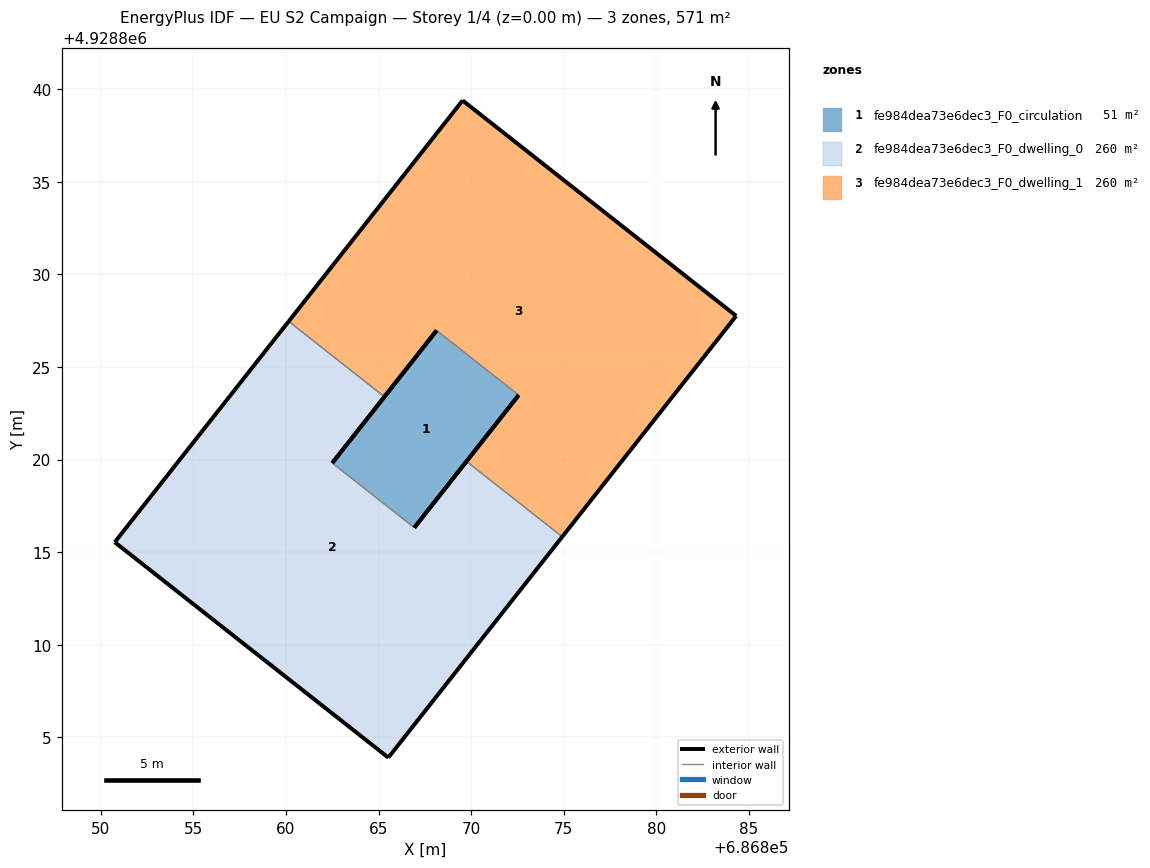
=== STOREY PLAN SPEC (per zone: floor XY polygon, exterior-wall plan segments, windows/doors) ===
zone 1: fe984dea73e6dec3_F0_circulation  (51.4 m²)
  floor: (686866.93, 4928816.33) (686872.57, 4928823.49) (686868.14, 4928826.98) (686862.50, 4928819.82)
  exterior wall: (686862.50, 4928819.82) – (686868.14, 4928826.98)  [9.1 m]
  exterior wall: (686872.57, 4928823.49) – (686866.93, 4928816.33)  [9.1 m]
  interior walls: 2
zone 2: fe984dea73e6dec3_F0_dwelling_0  (260.0 m²)
  floor: (686865.53, 4928803.90) (686874.92, 4928815.83) (686869.75, 4928819.91) (686866.93, 4928816.33) (686862.50, 4928819.82) (686865.32, 4928823.40) (686860.14, 4928827.47) (686850.75, 4928815.54)
  exterior wall: (686850.75, 4928815.54) – (686860.14, 4928827.47)  [15.2 m]
  exterior wall: (686865.32, 4928823.40) – (686862.50, 4928819.82)  [4.6 m]
  exterior wall: (686866.93, 4928816.33) – (686869.75, 4928819.91)  [4.6 m]
  exterior wall: (686874.92, 4928815.83) – (686865.53, 4928803.90)  [15.2 m]
  exterior wall: (686865.53, 4928803.90) – (686850.75, 4928815.54)  [18.8 m]
  interior walls: 3
zone 3: fe984dea73e6dec3_F0_dwelling_1  (260.0 m²)
  floor: (686874.92, 4928815.83) (686884.32, 4928827.76) (686869.54, 4928839.40) (686860.14, 4928827.47) (686865.32, 4928823.40) (686868.14, 4928826.98) (686872.57, 4928823.49) (686869.75, 4928819.91)
  exterior wall: (686869.75, 4928819.91) – (686872.57, 4928823.49)  [4.6 m]
  exterior wall: (686868.14, 4928826.98) – (686865.32, 4928823.40)  [4.6 m]
  exterior wall: (686860.14, 4928827.47) – (686869.54, 4928839.40)  [15.2 m]
  exterior wall: (686869.54, 4928839.40) – (686884.32, 4928827.76)  [18.8 m]
  exterior wall: (686884.32, 4928827.76) – (686874.92, 4928815.83)  [15.2 m]
  interior walls: 3

=== DERIVED (storey summary) ===
Building: EU S2 Campaign
Storey: 1 of 4  (floor level z = 0.00 m)
Storey gross floor area: 571.3 m²
Zones on this storey: 3
  - fe984dea73e6dec3_F0_circulation: floor 51.4 m²; exterior wall 18.2 m (54.7 m²); WWR 0.0%
  - fe984dea73e6dec3_F0_dwelling_0: floor 260.0 m²; exterior wall 58.3 m (174.9 m²); WWR 0.0%
  - fe984dea73e6dec3_F0_dwelling_1: floor 260.0 m²; exterior wall 58.3 m (174.9 m²); WWR 0.0%
Zone adjacency (shared interzone walls):
  - fe984dea73e6dec3_F0_circulation ↔ fe984dea73e6dec3_F0_dwelling_0
  - fe984dea73e6dec3_F0_circulation ↔ fe984dea73e6dec3_F0_dwelling_1
  - fe984dea73e6dec3_F0_dwelling_0 ↔ fe984dea73e6dec3_F0_dwelling_1